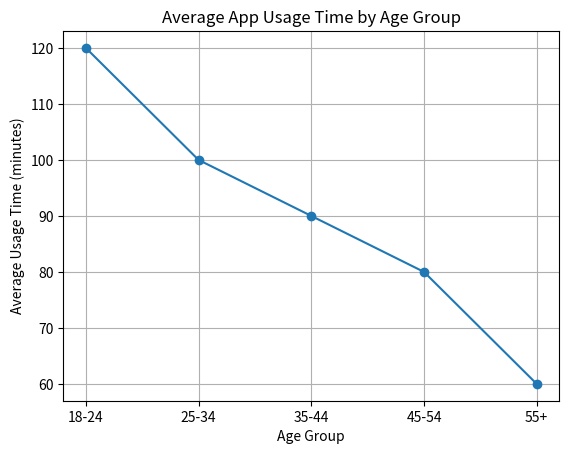

This figure's Python source: (Note: this script raises an exception after producing the figure.)
import matplotlib.pyplot as plt
import numpy as np

# Data
age_groups = ['18-24', '25-34', '35-44', '45-54', '55+']
avg_usage_time = [120, 100, 90, 80, 60]  # in minutes

# Create the figure and axis
fig, ax = plt.subplots()

# Plot the data
ax.plot(age_groups, avg_usage_time, marker='o')

# Set title and labels
ax.set_title('Average App Usage Time by Age Group')
ax.set_xlabel('Age Group')
ax.set_ylabel('Average Usage Time (minutes)')

# Show grid lines
ax.grid(True)

# Show the plot
plt.show()
plt.savefig('png_files/plot_b1a81770.png')